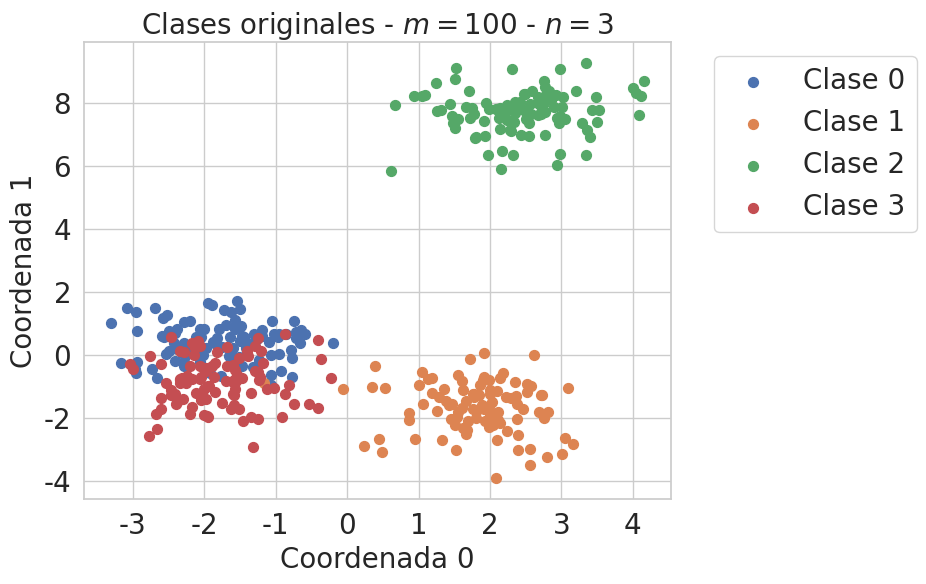

This chart was generated by the following Python code: (Note: this script raises an exception after producing the figure.)
import numpy as np
import matplotlib.pyplot as plt
import seaborn as sns
from matplotlib.ticker import MaxNLocator
import matplotlib.animation as animation


n = 3  # numero de dimensiones de las clases
p = 4  # numero de clases originales
m = 100  # numero de datos por clase
k = 4  # k means
cota = 0  # 10 ** -9  # cota para convergencia
varmed = 10  # varianza de las medias (elegidas aleatoriamente)
# si queres que esten separados los datos elegir mas grande

vardata = 0.5  # varianza de los datos
paso = 2  # donde graficar punto intermedio
ncol = 1
o, q = 0, 1  # dimensiones sobre las que observar


# se puede cambiar por valores que quieras
# medias y varianzas de cada grupo en todas las dim


def data_create(m, n, p):
    medias = np.random.multivariate_normal(
        mean=np.zeros(n), cov=np.identity(n) * varmed, size=p
    )
    varianzas = (
        np.identity(n) * vardata
    )  # medias y varianzas de cada grupo en todas las dim
    r = np.array(
        [
            np.random.multivariate_normal(mean=medias[i], cov=varianzas, size=m)
            for i in range(p)
        ]
    )
    # r[i,j,k] coordenada k del punto j del grupo i
    return r


def clasifica(centros, data):
    k = len(centros)
    l = np.linalg.norm(
        centros - d[:, np.newaxis], axis=2
    )  # vector con vectores con distancias a centro de masa
    # l[i,j] es la distancia del punto i al centro j
    i = np.argmin(l, axis=1)
    return np.array([data[i == j] for j in range(k)])


def centros_masa(clusters):
    return np.array([np.mean(d, axis=0) for d in clusters])


def steps(data, centros):
    cluster = clasifica(centros, data)
    return centros_masa(cluster), cluster


def grafica(clusters, centros, fs, w, h, o, q, titulo, savefig, legend, scentro):

    if legend:
        fig = plt.figure(figsize=(w + 2, h))
    else:
        fig = plt.figure(figsize=(w, h))
    sns.set(style="whitegrid")
    for i in range(len(clusters)):
        plt.scatter(
            clusters[i][:, o],
            clusters[i][:, q],
            s=s,
            cmap="jet",
            label="Clase {}".format(i),
        )
    for i in range(len(clusters)):
        plt.scatter(
            centros[i, o], centros[i, q], c="black", marker="X", s=s * 2 * scentro
        )
    plt.xticks(fontsize=fs)
    plt.yticks(fontsize=fs)
    plt.xlabel("Coordenada {}".format(o), fontsize=fs)
    plt.ylabel("Coordenada {}".format(q), fontsize=fs)
    plt.title(titulo, fontsize=fs)
    if legend:
        plt.legend(fontsize=fs, ncol=ncol, bbox_to_anchor=(1.05, 1), loc="upper left")
    ax = plt.gca()
    ax.xaxis.set_major_locator(MaxNLocator(integer=True))
    ax.yaxis.set_major_locator(MaxNLocator(integer=True))
    plt.tight_layout()
    plt.savefig(savefig)
    return [fig]


r = data_create(m, n, p)

fs = 20
s = 50
w = 7.5
h = 6

grafica(
    r,
    r[0, :p],
    fs,
    w,
    h,
    o,
    q,
    r"Clases originales - $m = {}$ - $n = {}$".format(m, n),
    "Ej2_clases_originales.pdf",
    1,
    0,
)

d = r.reshape(m * p, n)  # borro la información del grupo, paso a una lista de puntos
np.random.shuffle(d)
centros = d[np.arange(0, k, 1)]
# centros [i,k] coordenada k del centro i, elijo aleatoriamente entre los puntos


ncentros, clusters = steps(d, centros)

gif = []

grafica(
    clusters,
    centros,
    fs,
    w,
    h,
    o,
    q,
    r"Instante inicial - $n = {}$".format(n),
    "Ej2_inicial.pdf",
    0,
    1,
)

dif = 1
j = 0
while dif > cota:
    oldcentros = ncentros
    ncentros, clusters = steps(d, oldcentros)
    dif = np.linalg.norm(ncentros - oldcentros)
    j += 1
    grafica(
        clusters,
        ncentros,
        fs,
        w,
        h,
        o,
        q,
        r"Paso {} - $n={}$".format(j, n),
        "Ej2_{}.pdf".format(j),
        0,
        1,
    )


grafica(
    clusters,
    ncentros,
    fs,
    w,
    h,
    o,
    q,
    r"Estacionario - $n={}$".format(n),
    "Ej2_final.pdf",
    1,
    1,
)

